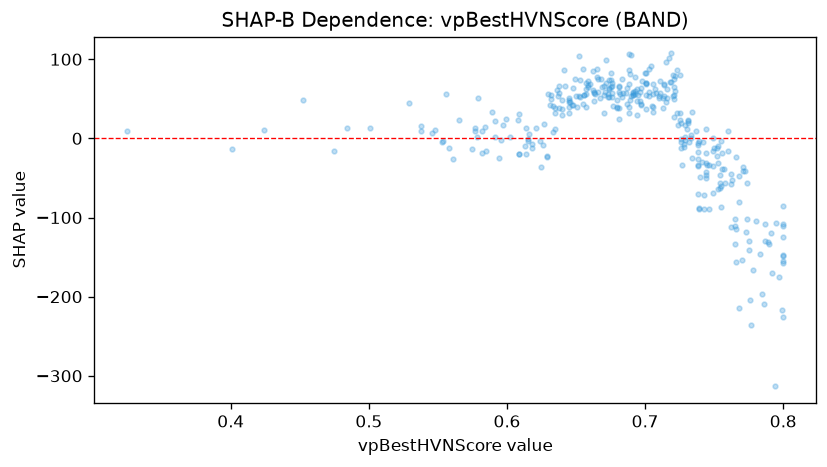

The file beside this chart, header and first rows:
feature_value, shap_value
0.579, 50.76
0.738, -34.25
0.8, -225.7
0.538, 9.643
0.777, -235.2
0.591, 2.257
0.591, 22.05
0.649, 75.19
0.714, 69.26
0.596, -2.327
0.703, 58.53
0.675, 82.67
0.672, 99.16
0.733, 0.03069
0.687, 63.86
0.733, 4.487
0.663, 46.64
0.674, 63.19
0.785, -196.3
0.744, 11.52
0.738, -7.979
0.739, -3.818
0.765, -101.3
0.721, 54.35
0.738, -25.68
0.554, -3.187
0.582, -19.08
0.775, -141.1
0.629, -21.99
0.633, 41.03
0.548, 10.53
0.768, -80.61
0.738, -5.792
0.64, 29.88
0.68, 39.9
0.599, 24.37
0.635, 31.9
0.746, -88.62
0.76, 9.224
0.727, -33.75
0.681, 65.24
0.701, 69.55
0.642, 66.65
0.75, -12.53
0.753, -31.56
0.762, -45.06
0.615, -0.5771
0.681, 57.97
0.696, 46.77
0.624, -2.772
0.681, 38.74
0.774, -56.75
0.645, 48.93
0.609, 30.41
0.774, -102.1
0.721, 49.67
0.79, -133.2
0.8, -85.42
0.754, -62.17
0.744, -30.56
... 279 more rows
